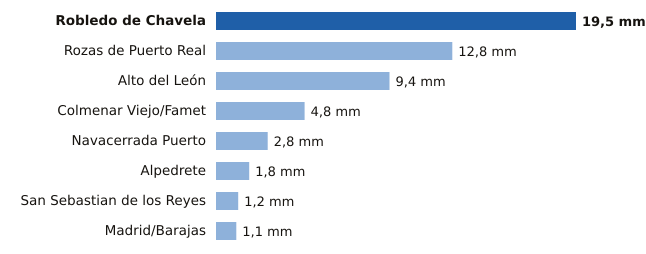

Data behind this chart, as committed beside it:
estacion, provincia, mm
Robledo de Chavela, Madrid, 19.5
Rozas de Puerto Real, Madrid, 12.8
Alto del León, Madrid, 9.4
Colmenar Viejo/Famet, Madrid, 4.8
Navacerrada Puerto, Madrid, 2.8
Alpedrete, Madrid, 1.8
San Sebastian de los Reyes, Madrid, 1.2
Madrid/Barajas, Madrid, 1.1
